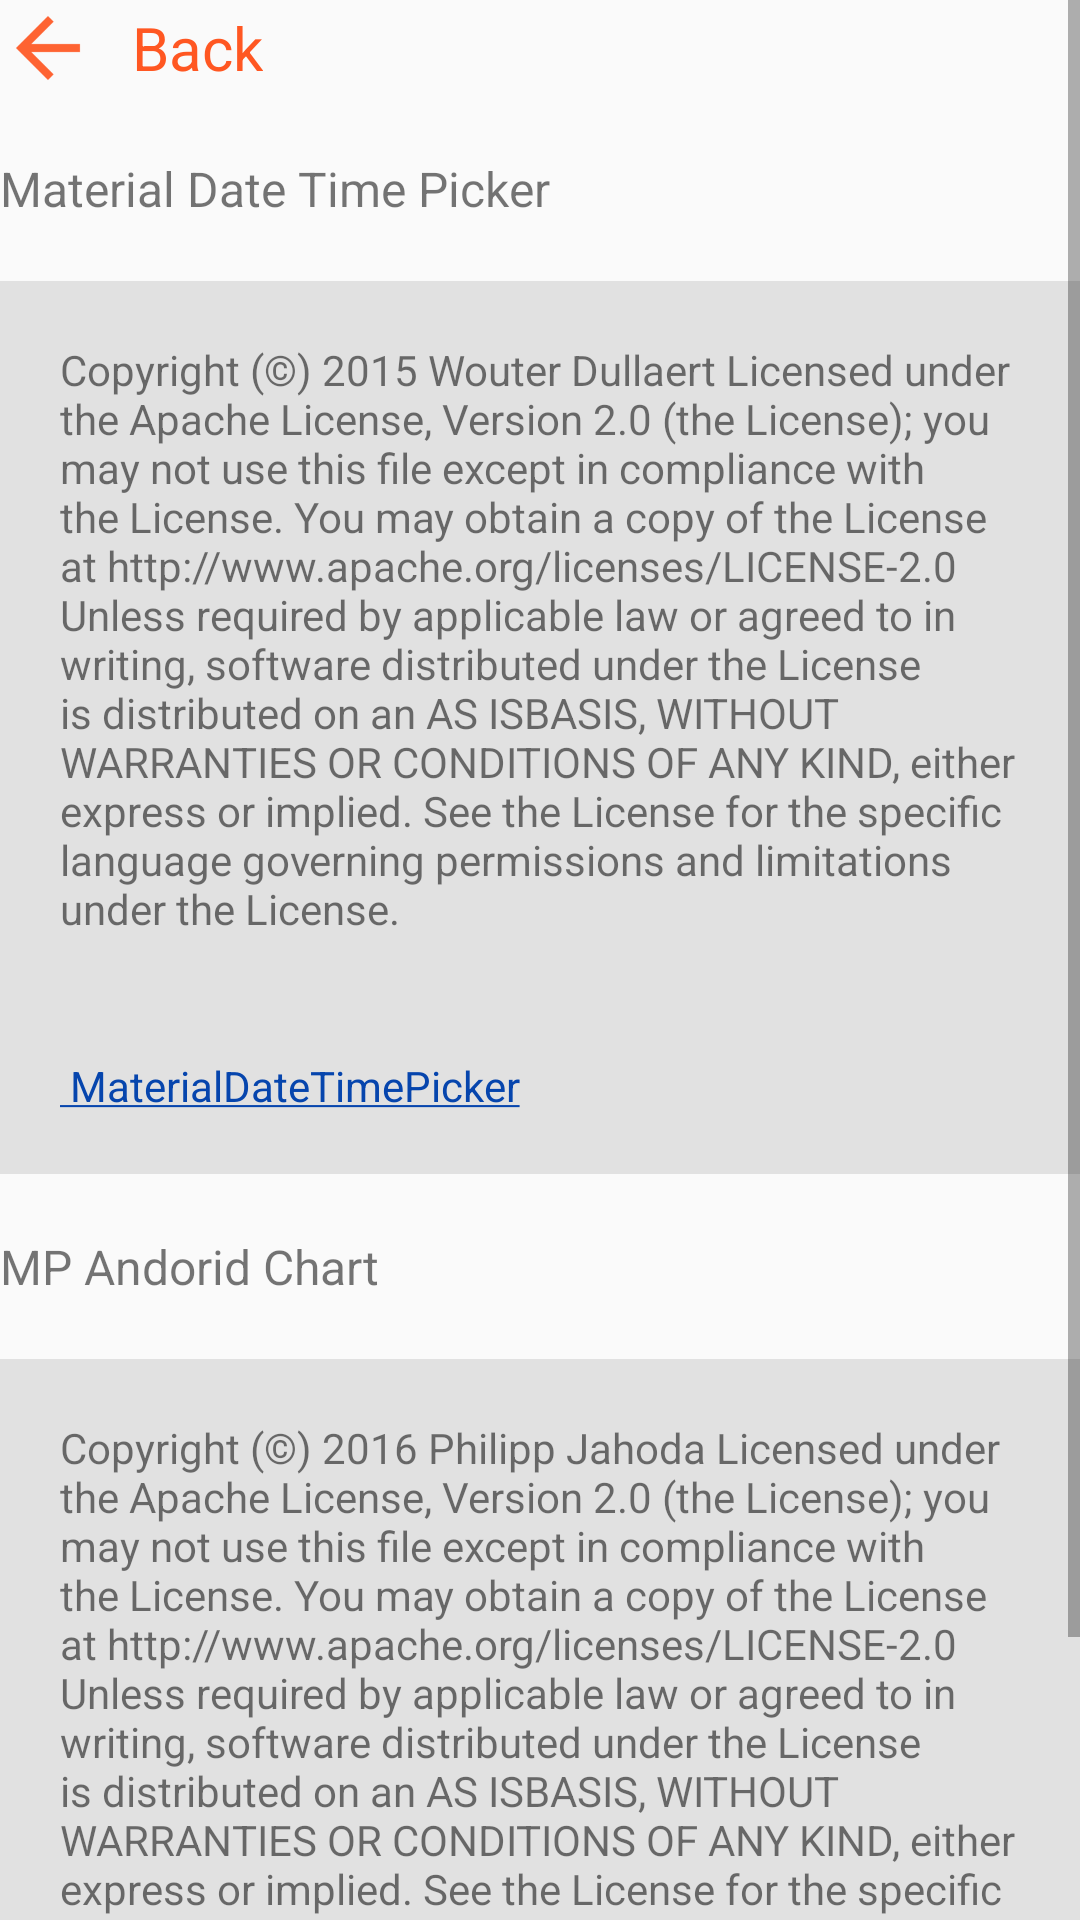

Android layout source for this screen:
<!-- AndroidManifest.xml: application theme AppTheme -->
<!-- res/layout/activity_licenses.xml -->
<?xml version="1.0" encoding="utf-8"?>
<ScrollView xmlns:android="http://schemas.android.com/apk/res/android"
    xmlns:app="http://schemas.android.com/apk/res-auto"
    xmlns:tools="http://schemas.android.com/tools"
    android:layout_width="match_parent"
    android:layout_height="match_parent"
    android:layout_margin="20dp"
    tools:context="com.itti7.itimeu.LicensesActivity">

    <LinearLayout
        android:layout_width="match_parent"
        android:layout_height="wrap_content"
        android:orientation="vertical">

        <GridLayout
            android:layout_width="wrap_content"
            android:layout_height="wrap_content">

            <ImageButton
                android:id="@+id/back_img_btn"
                android:layout_width="wrap_content"
                android:layout_height="wrap_content"
                android:background="@android:color/transparent"
                android:src="@drawable/ic_back"
                android:contentDescription="@string/back" />

            <TextView
                android:layout_width="wrap_content"
                android:layout_height="wrap_content"
                android:layout_gravity="center"
                android:paddingLeft="12dp"
                android:text="@string/back"
                android:textColor="@color/accent"
                android:textSize="20sp" />
        </GridLayout>

        <TextView
            android:layout_width="wrap_content"
            android:layout_height="wrap_content"
            android:layout_marginBottom="20dp"
            android:layout_marginTop="20dp"
            android:text="@string/datepicker_name"
            android:textSize="16sp" />

        <TextView
            android:layout_width="match_parent"
            android:layout_height="wrap_content"
            android:background="#E1E1E1"
            android:padding="20dp"
            android:text="@string/licenses_datepicker" />

        <TextView
            android:layout_width="match_parent"
            android:layout_height="wrap_content"
            android:autoLink="web"
            android:background="#E1E1E1"
            android:padding="20dp"
            android:text="@string/datepicker_link"
            android:textColorLink="#0645AD" />

        <TextView
            android:layout_width="wrap_content"
            android:layout_height="wrap_content"
            android:layout_marginBottom="20dp"
            android:layout_marginTop="20dp"
            android:text="@string/mp_chart_name"
            android:textSize="16sp" />

        <TextView
            android:layout_width="match_parent"
            android:layout_height="wrap_content"
            android:background="#E1E1E1"
            android:padding="20dp"
            android:text="@string/licenses_mp_chart" />

        <TextView
            android:layout_width="match_parent"
            android:layout_height="wrap_content"
            android:autoLink="web"
            android:background="#E1E1E1"
            android:padding="20dp"
            android:text="@string/mp_chart_link"
            android:textColorLink="#0645AD" />
    </LinearLayout>
</ScrollView>
<!-- resources referenced by this layout -->
<resources>
  <color name="accent">#FF5722</color>
  <!-- drawable ic_back: png bitmap (drawable-hdpi, 310 bytes) -->
  <string name="back">Back</string>
  <string name="datepicker_link" translatable="false"><a href="https://github.com/wdullaer/MaterialDateTimePicker">
          MaterialDateTimePicker</a></string>
  <string name="datepicker_name" translatable="false">Material Date Time Picker</string>
  <string name="licenses_datepicker" translatable="false">Copyright (©) 2015 Wouter Dullaert
  
  
          Licensed under the Apache License, Version 2.0 (the "License");
          you may not use this file except in compliance with the License.
          You may obtain a copy of the License at
  
          http://www.apache.org/licenses/LICENSE-2.0
  
          Unless required by applicable law or agreed to in writing, software
          distributed under the License is distributed on an "AS IS" BASIS,
          WITHOUT WARRANTIES OR CONDITIONS OF ANY KIND, either express or implied.
          See the License for the specific language governing permissions and
          limitations under the License.</string>
  <string name="licenses_mp_chart" translatable="false">Copyright (©) 2016 Philipp Jahoda
  
  
          Licensed under the Apache License, Version 2.0 (the "License");
          you may not use this file except in compliance with the License.
          You may obtain a copy of the License at
  
          http://www.apache.org/licenses/LICENSE-2.0
  
          Unless required by applicable law or agreed to in writing, software
          distributed under the License is distributed on an "AS IS" BASIS,
          WITHOUT WARRANTIES OR CONDITIONS OF ANY KIND, either express or implied.
          See the License for the specific language governing permissions and
          limitations under the License.</string>
  <string name="mp_chart_link" translatable="false"><a href="https://github.com/PhilJay/MPAndroidChart">
          MPAndroidChart</a></string>
  <string name="mp_chart_name" translatable="false">MP Andorid Chart</string>
  <style name="AppTheme" parent="Theme.AppCompat.Light.NoActionBar">
          
          <item name="colorPrimary">#bdbdbd</item>
          <item name="colorPrimaryDark">#9e9e9e</item>
          <item name="colorAccent">@color/accent</item>
      </style>
</resources>
